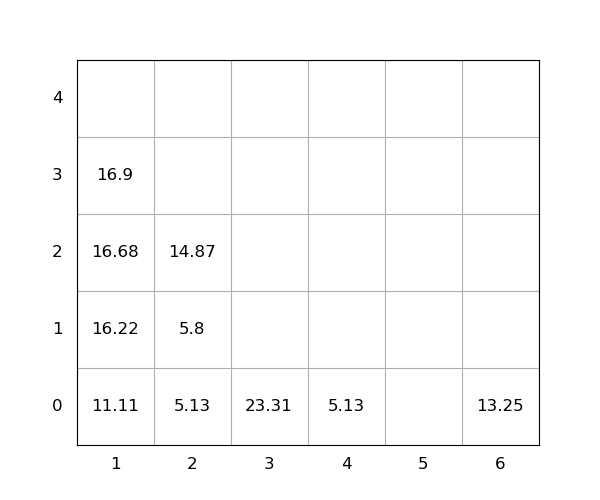

The file beside this chart, header and first rows:
idx, loc_x, loc_y, loc_z, weight, seq, emerg, reloc, size(ft)
1, 1, 0, 0, 11.11, 1, 0, 0, 20
2, 1, 0, 1, 16.22, 2, 0, 0, 20
3, 2, 0, 0, 5.13, 3, 0, 0, 20
4, 3, 0, 0, 23.31, 4, 0, 0, 20
5, 1, 0, 2, 16.68, 5, 0, 0, 20
6, 2, 0, 1, 5.8, 6, 0, 0, 20
7, 1, 0, 3, 16.9, 7, 0, 0, 20
8, 4, 0, 0, 5.13, 8, 0, 0, 20
9, 2, 0, 2, 14.87, 9, 0, 0, 20
10, 6, 0, 0, 13.25, 10, 0, 0, 20
